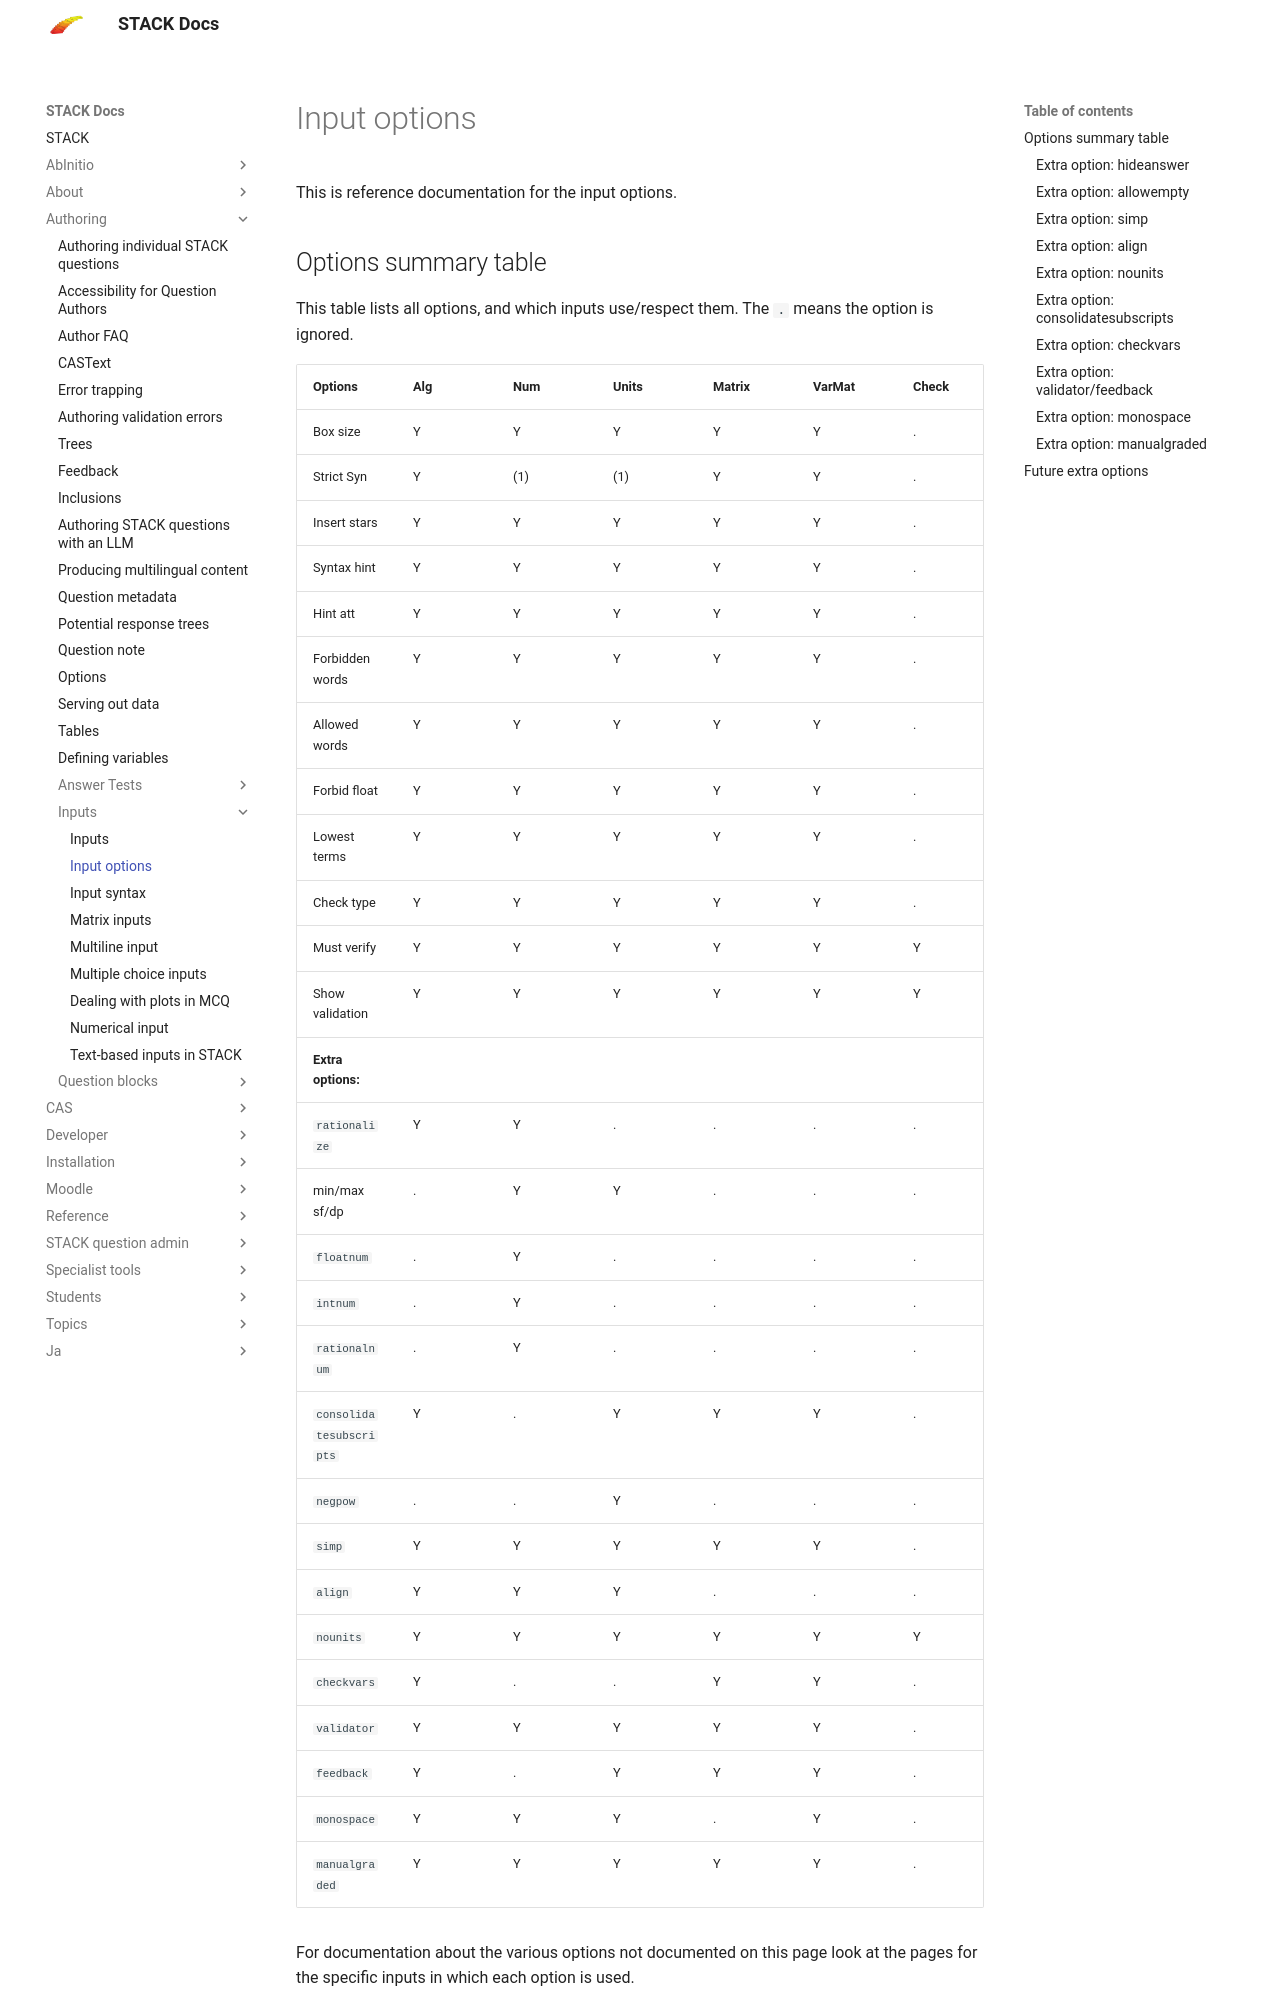

repository: maths/moodle-qtype_stack · page: en/Authoring/Inputs/Input_options/index.html · generator: mkdocs

# Input options

This is reference documentation for the input options.

## Options summary table ##

This table lists all options, and which inputs use/respect them.  The `.` means the option is ignored.

Options           | Alg | Num | Units | Matrix | VarMat | Check | Radio | Drop | T/F | TextArea | Equiv | String | Notes | Freetext
------------------|-----|-----|-------|--------|--------|-------|-------|------|-----|----------|-------|--------|-------|---------
Box size          |  Y  |  Y  |  Y    |   Y    |   Y    |   .   |   .   |  .   |  .  |    Y     |   Y   |   Y    |   Y   |   Y
Strict Syn        |  Y  | (1) |  (1)  |   Y    |   Y    |   .   |   .   |  .   |  .  |    Y     |   Y   |   .    |   .   |   .
Insert stars      |  Y  |  Y  |  Y    |   Y    |   Y    |   .   |   .   |  .   |  .  |    Y     |   Y   |   .    |   .   |   .
Syntax hint       |  Y  |  Y  |  Y    |   Y    |   Y    |   .   |   .   |  .   |  .  |    Y     |   Y   |   Y    |   Y   |   Y
Hint att          |  Y  |  Y  |  Y    |   Y    |   Y    |   .   |   .   |   .  |  .  |    Y     |   Y   |   Y    |   Y   |   Y
Forbidden words   |  Y  |  Y  |  Y    |   Y    |   Y    |   .   |   .   |   .  |  .  |    Y     |   Y   |   .    |   .   |   .
Allowed words     |  Y  |  Y  |  Y    |   Y    |   Y    |   .   |   .   |   .  |  .  |    Y     |   Y   |   .    |   .   |   .
Forbid float      |  Y  |  Y  |  Y    |   Y    |   Y    |   .   |   .   |   .  |  .  |    Y     |   Y   |   .    |   .   |   .
Lowest terms      |  Y  |  Y  |  Y    |   Y    |   Y    |   .   |   .   |   .  |  .  |    Y     |   Y   |   .    |   .   |   .
Check type        |  Y  |  Y  |  Y    |   Y    |   Y    |   .   |   .   |   .  |  .  |    .     |   .   |   .    |   .   |   .
Must verify       |  Y  |  Y  |  Y    |   Y    |   Y    |   Y   |   Y   |   Y  |  Y  |    Y     |   Y   |   Y    |   Y   |   Y
Show validation   |  Y  |  Y  |  Y    |   Y    |   Y    |   Y   |   Y   |   Y  |  Y  |    Y     |   Y   |   Y    |   Y   |   Y
**Extra options:**|     |     |       |        |        |       |       |      |     |          |       |        |       |
`rationalize`   |  Y  |  Y  |  .    |   .    |   .    |   .   |   .   |   .  |  .  |    .     |   .   |   .    |   .   |   .
min/max sf/dp     |  .  |  Y  |  Y    |   .    |   .    |   .   |   .   |   .  |  .  |    .     |   .   |   .    |   .   |   .
`floatnum`      |  .  |  Y  |  .    |   .    |   .    |   .   |   .   |   .  |  .  |    .     |   .   |   .    |   .   |   .
`intnum`        |  .  |  Y  |  .    |   .    |   .    |   .   |   .   |   .  |  .  |    .     |   .   |   .    |   .   |   .
`rationalnum`   |  .  |  Y  |  .    |   .    |   .    |   .   |   .   |   .  |  .  |    .     |   .   |   .    |   .   |   .
`consolidatesubscripts` |  Y  |  .  |  Y    |   Y    |   Y    |   .   |   .   |   .  |  .  |    .     |   .   |   .    |   .   |   .
`negpow`        |  .  |  .  |  Y    |   .    |   .    |   .   |   .   |   .  |  .  |    .     |   .   |   .    |   .   |   .
`simp`            |  Y  |  Y  |  Y    |   Y    |   Y    |   .   |   .   |   .  |  .  |    Y     |   .   |   .    |   .   |   .
`align`        |  Y  |  Y  |  Y    |   .    |   .    |   .   |   .   |   .  |  .  |    Y     |   Y   |   .    |   .   |   Y
`nounits`      |  Y  |  Y  |  Y    |   Y    |   Y    |   Y   |   Y   |   Y  |  .  |    .     |   Y   |   .    |   .   |   .
`checkvars`    |  Y  |  .  |  .    |   Y    |   Y    |   .   |   .   |   .  |  .  |    .     |   Y   |   .    |   .   |   .
`validator`    |  Y  |  Y  |  Y    |   Y    |   Y    |   .   |   .   |   .  |  .  |    .     |   .   |   Y    |   .   |   Y
`feedback`     |  Y  |  .  |  Y    |   Y    |   Y    |   .   |   .   |   .  |  .  |    .     |   .   |   .    |   .   |   .
`monospace`    |  Y  |  Y  |  Y    |   .    |   Y    |   .   |   .   |   .  |  .  |    Y     |   Y   |   .    |   .   |   Y
`manualgraded` |  Y  |  Y  |  Y    |   Y    |   Y    |   .   |   .   |   .  |  .  |    Y     |   Y   |   Y    |   Y   |   Y
